Photos from the image-classification dataset "cbis-ddsm" in the GitHub repository RichardObi/mammo_dp. Its 2 classes are: is benign false, benign.

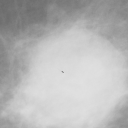
Label: is benign false

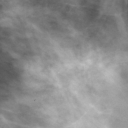
Label: benign

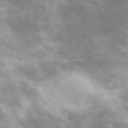
Label: is benign false

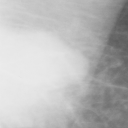
Label: is benign false

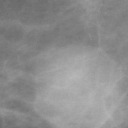
Label: benign

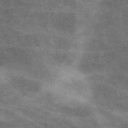
Label: benign
